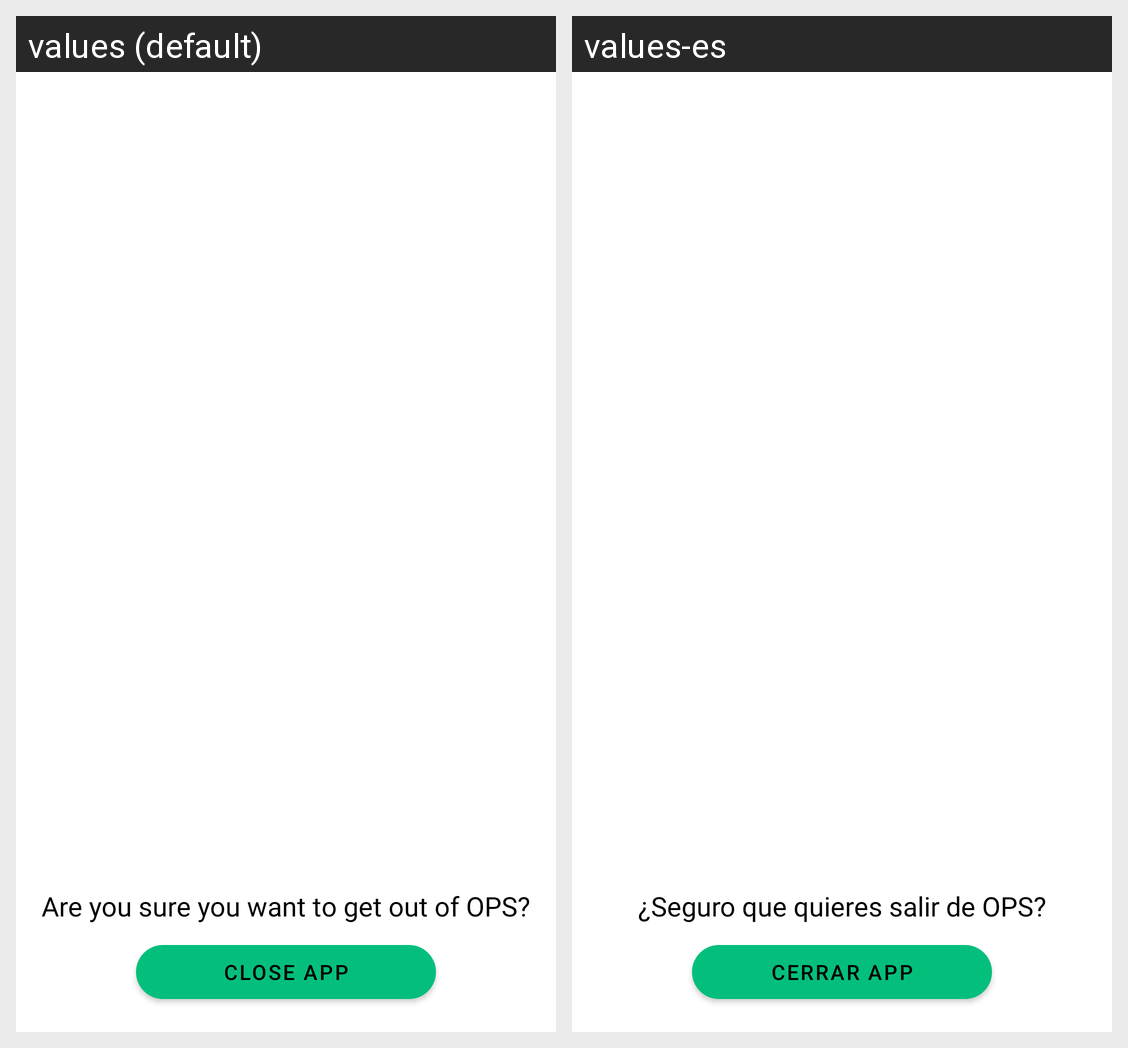

The same Android screen rendered under two of its app's locales, left to right. List the strings drawn on it with the default value and each locale's translation.
Android screen res/layout/bottom_sheet_close_app.xml rendered under 2 locales, left to right: values (default), values-es. Device: Nexus 5 (rendered at 1080×1920; each locale shown at half size, 540×960, under a caption strip naming it); theme Theme.OPSide.
Strings drawn on this screen, with the default value and each locale's value (text and hints the layout hard-codes, and strings that could not be matched under every locale, appear in the picture but are not listed):

login_tv_title_bottom_sheet
  values: Are you sure you want to get out of OPS?
  values-es: ¿Seguro que quieres salir de OPS?

login_btn_close_bottom_sheet
  values: Close app
  values-es: Cerrar app
